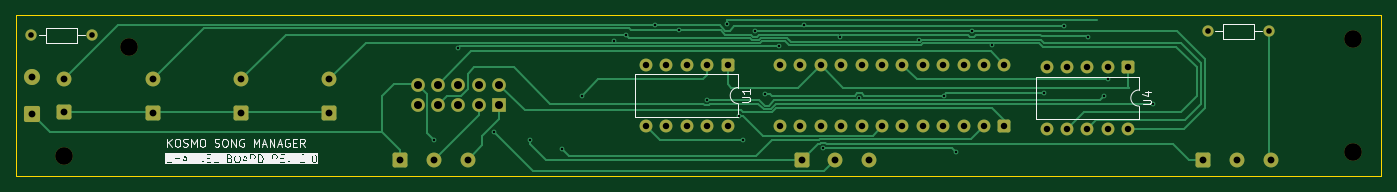
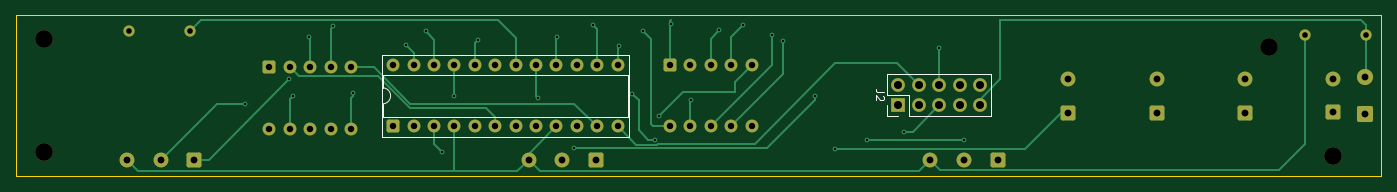
Circuit board: 11 layer files. Board 170.0 x 20.0 mm.
- bottom_copper: kosmo song manager channel board-B_Cu.gbr (14726 bytes)
- bottom_mask: kosmo song manager channel board-B_Mask.gbr (4212 bytes)
- paste: kosmo song manager channel board-B_Paste.gbr (475 bytes)
- bottom_silk: kosmo song manager channel board-B_Silkscreen.gbr (2152 bytes)
- outline: kosmo song manager channel board-Edge_Cuts.gbr (627 bytes)
- top_copper: kosmo song manager channel board-F_Cu.gbr (17807 bytes)
- top_mask: kosmo song manager channel board-F_Mask.gbr (4212 bytes)
- paste: kosmo song manager channel board-F_Paste.gbr (475 bytes)
- top_silk: kosmo song manager channel board-F_Silkscreen.gbr (34687 bytes)
- drill: kosmo song manager channel board-NPTH.drl (383 bytes)
- drill: kosmo song manager channel board-PTH.drl (2200 bytes)

=== bottom_copper: kosmo song manager channel board-B_Cu.gbr (14726 bytes, source omitted) ===
=== bottom_mask: kosmo song manager channel board-B_Mask.gbr ===
%TF.GenerationSoftware,KiCad,Pcbnew,9.0.3*%
%TF.CreationDate,2025-08-16T11:04:07+02:00*%
%TF.ProjectId,kosmo song manager channel board,6b6f736d-6f20-4736-9f6e-67206d616e61,rev?*%
%TF.SameCoordinates,Original*%
%TF.FileFunction,Soldermask,Bot*%
%TF.FilePolarity,Negative*%
%FSLAX46Y46*%
G04 Gerber Fmt 4.6, Leading zero omitted, Abs format (unit mm)*
G04 Created by KiCad (PCBNEW 9.0.3) date 2025-08-16 11:04:07*
%MOMM*%
%LPD*%
G01*
G04 APERTURE LIST*
G04 Aperture macros list*
%AMRoundRect*
0 Rectangle with rounded corners*
0 $1 Rounding radius*
0 $2 $3 $4 $5 $6 $7 $8 $9 X,Y pos of 4 corners*
0 Add a 4 corners polygon primitive as box body*
4,1,4,$2,$3,$4,$5,$6,$7,$8,$9,$2,$3,0*
0 Add four circle primitives for the rounded corners*
1,1,$1+$1,$2,$3*
1,1,$1+$1,$4,$5*
1,1,$1+$1,$6,$7*
1,1,$1+$1,$8,$9*
0 Add four rect primitives between the rounded corners*
20,1,$1+$1,$2,$3,$4,$5,0*
20,1,$1+$1,$4,$5,$6,$7,0*
20,1,$1+$1,$6,$7,$8,$9,0*
20,1,$1+$1,$8,$9,$2,$3,0*%
G04 Aperture macros list end*
%ADD10C,2.200000*%
%ADD11RoundRect,0.250000X0.675000X-0.675000X0.675000X0.675000X-0.675000X0.675000X-0.675000X-0.675000X0*%
%ADD12C,1.850000*%
%ADD13RoundRect,0.250000X-0.550000X0.550000X-0.550000X-0.550000X0.550000X-0.550000X0.550000X0.550000X0*%
%ADD14C,1.600000*%
%ADD15C,1.400000*%
%ADD16RoundRect,0.250000X0.750000X-0.750000X0.750000X0.750000X-0.750000X0.750000X-0.750000X-0.750000X0*%
%ADD17C,2.000000*%
%ADD18RoundRect,0.250000X-0.675000X-0.675000X0.675000X-0.675000X0.675000X0.675000X-0.675000X0.675000X0*%
%ADD19R,1.700000X1.700000*%
%ADD20C,1.700000*%
%ADD21RoundRect,0.250000X0.550000X-0.550000X0.550000X0.550000X-0.550000X0.550000X-0.550000X-0.550000X0*%
G04 APERTURE END LIST*
D10*
%TO.C,REF\u002A\u002A*%
X233000000Y-67000000D03*
%TD*%
%TO.C,REF\u002A\u002A*%
X233000000Y-53000000D03*
%TD*%
D11*
%TO.C,D1*%
X72500000Y-62100000D03*
D12*
X72500000Y-57900000D03*
%TD*%
D13*
%TO.C,U4*%
X204959020Y-56498486D03*
D14*
X202419020Y-56498486D03*
X199879020Y-56498486D03*
X197339020Y-56498486D03*
X194799020Y-56498486D03*
X194799020Y-64118486D03*
X197339020Y-64118486D03*
X199879020Y-64118486D03*
X202419020Y-64118486D03*
X204959020Y-64118486D03*
%TD*%
D15*
%TO.C,R1*%
X214880000Y-52000000D03*
X222500000Y-52000000D03*
%TD*%
D16*
%TO.C,SW1*%
X68500000Y-62250000D03*
D17*
X68500000Y-57750000D03*
%TD*%
D10*
%TO.C,REF\u002A\u002A*%
X80500000Y-54000000D03*
%TD*%
D13*
%TO.C,U1*%
X155080000Y-56190000D03*
D14*
X152540000Y-56190000D03*
X150000000Y-56190000D03*
X147460000Y-56190000D03*
X144920000Y-56190000D03*
X144920000Y-63810000D03*
X147460000Y-63810000D03*
X150000000Y-63810000D03*
X152540000Y-63810000D03*
X155080000Y-63810000D03*
%TD*%
D11*
%TO.C,D3*%
X94500000Y-62200000D03*
D12*
X94500000Y-58000000D03*
%TD*%
D18*
%TO.C,RV1*%
X114300000Y-68000000D03*
D12*
X118500000Y-68000000D03*
X122700000Y-68000000D03*
%TD*%
D18*
%TO.C,RV3*%
X214300000Y-68000000D03*
D12*
X218500000Y-68000000D03*
X222700000Y-68000000D03*
%TD*%
D10*
%TO.C,REF\u002A\u002A*%
X72500000Y-67500000D03*
%TD*%
D18*
%TO.C,RV2*%
X164300000Y-68000000D03*
D12*
X168500000Y-68000000D03*
X172700000Y-68000000D03*
%TD*%
D11*
%TO.C,D2*%
X83500000Y-62200000D03*
D12*
X83500000Y-58000000D03*
%TD*%
D15*
%TO.C,R5*%
X68380000Y-52500000D03*
X76000000Y-52500000D03*
%TD*%
D11*
%TO.C,D4*%
X105500000Y-62200000D03*
D12*
X105500000Y-58000000D03*
%TD*%
D19*
%TO.C,J2*%
X126639173Y-61205879D03*
D20*
X126639173Y-58665879D03*
X124099173Y-61205879D03*
X124099173Y-58665879D03*
X121559173Y-61205879D03*
X121559173Y-58665879D03*
X119019173Y-61205879D03*
X119019173Y-58665879D03*
X116479173Y-61205879D03*
X116479173Y-58665879D03*
%TD*%
D21*
%TO.C,U3*%
X189540801Y-63842563D03*
D14*
X187000801Y-63842563D03*
X184460801Y-63842563D03*
X181920801Y-63842563D03*
X179380801Y-63842563D03*
X176840801Y-63842563D03*
X174300801Y-63842563D03*
X171760801Y-63842563D03*
X169220801Y-63842563D03*
X166680801Y-63842563D03*
X164140801Y-63842563D03*
X161600801Y-63842563D03*
X161600801Y-56222563D03*
X164140801Y-56222563D03*
X166680801Y-56222563D03*
X169220801Y-56222563D03*
X171760801Y-56222563D03*
X174300801Y-56222563D03*
X176840801Y-56222563D03*
X179380801Y-56222563D03*
X181920801Y-56222563D03*
X184460801Y-56222563D03*
X187000801Y-56222563D03*
X189540801Y-56222563D03*
%TD*%
M02*

=== paste: kosmo song manager channel board-B_Paste.gbr ===
%TF.GenerationSoftware,KiCad,Pcbnew,9.0.3*%
%TF.CreationDate,2025-08-16T11:04:07+02:00*%
%TF.ProjectId,kosmo song manager channel board,6b6f736d-6f20-4736-9f6e-67206d616e61,rev?*%
%TF.SameCoordinates,Original*%
%TF.FileFunction,Paste,Bot*%
%TF.FilePolarity,Positive*%
%FSLAX46Y46*%
G04 Gerber Fmt 4.6, Leading zero omitted, Abs format (unit mm)*
G04 Created by KiCad (PCBNEW 9.0.3) date 2025-08-16 11:04:07*
%MOMM*%
%LPD*%
G01*
G04 APERTURE LIST*
G04 APERTURE END LIST*
M02*

=== bottom_silk: kosmo song manager channel board-B_Silkscreen.gbr ===
%TF.GenerationSoftware,KiCad,Pcbnew,9.0.3*%
%TF.CreationDate,2025-08-16T11:04:07+02:00*%
%TF.ProjectId,kosmo song manager channel board,6b6f736d-6f20-4736-9f6e-67206d616e61,rev?*%
%TF.SameCoordinates,Original*%
%TF.FileFunction,Legend,Bot*%
%TF.FilePolarity,Positive*%
%FSLAX46Y46*%
G04 Gerber Fmt 4.6, Leading zero omitted, Abs format (unit mm)*
G04 Created by KiCad (PCBNEW 9.0.3) date 2025-08-16 11:04:07*
%MOMM*%
%LPD*%
G01*
G04 APERTURE LIST*
%ADD10C,0.150000*%
%ADD11C,0.120000*%
G04 APERTURE END LIST*
D10*
X128473992Y-59602545D02*
X129188277Y-59602545D01*
X129188277Y-59602545D02*
X129331134Y-59554926D01*
X129331134Y-59554926D02*
X129426373Y-59459688D01*
X129426373Y-59459688D02*
X129473992Y-59316831D01*
X129473992Y-59316831D02*
X129473992Y-59221593D01*
X128569230Y-60031117D02*
X128521611Y-60078736D01*
X128521611Y-60078736D02*
X128473992Y-60173974D01*
X128473992Y-60173974D02*
X128473992Y-60412069D01*
X128473992Y-60412069D02*
X128521611Y-60507307D01*
X128521611Y-60507307D02*
X128569230Y-60554926D01*
X128569230Y-60554926D02*
X128664468Y-60602545D01*
X128664468Y-60602545D02*
X128759706Y-60602545D01*
X128759706Y-60602545D02*
X128902563Y-60554926D01*
X128902563Y-60554926D02*
X129473992Y-59983498D01*
X129473992Y-59983498D02*
X129473992Y-60602545D01*
D11*
%TO.C,J2*%
X115099173Y-62585879D02*
X115099173Y-57285879D01*
X125369173Y-59935879D02*
X128019173Y-59935879D01*
X125369173Y-62585879D02*
X115099173Y-62585879D01*
X125369173Y-62585879D02*
X125369173Y-59935879D01*
X126639173Y-62585879D02*
X128019173Y-62585879D01*
X128019173Y-57285879D02*
X115099173Y-57285879D01*
X128019173Y-59935879D02*
X128019173Y-57285879D01*
X128019173Y-62585879D02*
X128019173Y-61205879D01*
%TO.C,U3*%
X160270801Y-57382563D02*
X190870801Y-57382563D01*
X160270801Y-62682563D02*
X160270801Y-57382563D01*
X190870801Y-57382563D02*
X190870801Y-59032563D01*
X190870801Y-61032563D02*
X190870801Y-62682563D01*
X190870801Y-62682563D02*
X160270801Y-62682563D01*
X190930801Y-65172563D02*
X160210801Y-65172563D01*
X160210801Y-54892563D01*
X190930801Y-54892563D01*
X190930801Y-65172563D01*
X190870801Y-61032563D02*
G75*
G02*
X190870801Y-59032563I0J1000000D01*
G01*
%TD*%
M02*

=== outline: kosmo song manager channel board-Edge_Cuts.gbr ===
%TF.GenerationSoftware,KiCad,Pcbnew,9.0.3*%
%TF.CreationDate,2025-08-16T11:04:07+02:00*%
%TF.ProjectId,kosmo song manager channel board,6b6f736d-6f20-4736-9f6e-67206d616e61,rev?*%
%TF.SameCoordinates,Original*%
%TF.FileFunction,Profile,NP*%
%FSLAX46Y46*%
G04 Gerber Fmt 4.6, Leading zero omitted, Abs format (unit mm)*
G04 Created by KiCad (PCBNEW 9.0.3) date 2025-08-16 11:04:07*
%MOMM*%
%LPD*%
G01*
G04 APERTURE LIST*
%TA.AperFunction,Profile*%
%ADD10C,0.050000*%
%TD*%
G04 APERTURE END LIST*
D10*
X66500000Y-50000000D02*
X236500000Y-50000000D01*
X236500000Y-70000000D01*
X66500000Y-70000000D01*
X66500000Y-50000000D01*
M02*

=== top_copper: kosmo song manager channel board-F_Cu.gbr (17807 bytes, source omitted) ===
=== top_mask: kosmo song manager channel board-F_Mask.gbr ===
%TF.GenerationSoftware,KiCad,Pcbnew,9.0.3*%
%TF.CreationDate,2025-08-16T11:04:07+02:00*%
%TF.ProjectId,kosmo song manager channel board,6b6f736d-6f20-4736-9f6e-67206d616e61,rev?*%
%TF.SameCoordinates,Original*%
%TF.FileFunction,Soldermask,Top*%
%TF.FilePolarity,Negative*%
%FSLAX46Y46*%
G04 Gerber Fmt 4.6, Leading zero omitted, Abs format (unit mm)*
G04 Created by KiCad (PCBNEW 9.0.3) date 2025-08-16 11:04:07*
%MOMM*%
%LPD*%
G01*
G04 APERTURE LIST*
G04 Aperture macros list*
%AMRoundRect*
0 Rectangle with rounded corners*
0 $1 Rounding radius*
0 $2 $3 $4 $5 $6 $7 $8 $9 X,Y pos of 4 corners*
0 Add a 4 corners polygon primitive as box body*
4,1,4,$2,$3,$4,$5,$6,$7,$8,$9,$2,$3,0*
0 Add four circle primitives for the rounded corners*
1,1,$1+$1,$2,$3*
1,1,$1+$1,$4,$5*
1,1,$1+$1,$6,$7*
1,1,$1+$1,$8,$9*
0 Add four rect primitives between the rounded corners*
20,1,$1+$1,$2,$3,$4,$5,0*
20,1,$1+$1,$4,$5,$6,$7,0*
20,1,$1+$1,$6,$7,$8,$9,0*
20,1,$1+$1,$8,$9,$2,$3,0*%
G04 Aperture macros list end*
%ADD10C,2.200000*%
%ADD11RoundRect,0.250000X0.675000X-0.675000X0.675000X0.675000X-0.675000X0.675000X-0.675000X-0.675000X0*%
%ADD12C,1.850000*%
%ADD13RoundRect,0.250000X-0.550000X0.550000X-0.550000X-0.550000X0.550000X-0.550000X0.550000X0.550000X0*%
%ADD14C,1.600000*%
%ADD15C,1.400000*%
%ADD16RoundRect,0.250000X0.750000X-0.750000X0.750000X0.750000X-0.750000X0.750000X-0.750000X-0.750000X0*%
%ADD17C,2.000000*%
%ADD18RoundRect,0.250000X-0.675000X-0.675000X0.675000X-0.675000X0.675000X0.675000X-0.675000X0.675000X0*%
%ADD19R,1.700000X1.700000*%
%ADD20C,1.700000*%
%ADD21RoundRect,0.250000X0.550000X-0.550000X0.550000X0.550000X-0.550000X0.550000X-0.550000X-0.550000X0*%
G04 APERTURE END LIST*
D10*
%TO.C,REF\u002A\u002A*%
X233000000Y-67000000D03*
%TD*%
%TO.C,REF\u002A\u002A*%
X233000000Y-53000000D03*
%TD*%
D11*
%TO.C,D1*%
X72500000Y-62100000D03*
D12*
X72500000Y-57900000D03*
%TD*%
D13*
%TO.C,U4*%
X204959020Y-56498486D03*
D14*
X202419020Y-56498486D03*
X199879020Y-56498486D03*
X197339020Y-56498486D03*
X194799020Y-56498486D03*
X194799020Y-64118486D03*
X197339020Y-64118486D03*
X199879020Y-64118486D03*
X202419020Y-64118486D03*
X204959020Y-64118486D03*
%TD*%
D15*
%TO.C,R1*%
X214880000Y-52000000D03*
X222500000Y-52000000D03*
%TD*%
D16*
%TO.C,SW1*%
X68500000Y-62250000D03*
D17*
X68500000Y-57750000D03*
%TD*%
D10*
%TO.C,REF\u002A\u002A*%
X80500000Y-54000000D03*
%TD*%
D13*
%TO.C,U1*%
X155080000Y-56190000D03*
D14*
X152540000Y-56190000D03*
X150000000Y-56190000D03*
X147460000Y-56190000D03*
X144920000Y-56190000D03*
X144920000Y-63810000D03*
X147460000Y-63810000D03*
X150000000Y-63810000D03*
X152540000Y-63810000D03*
X155080000Y-63810000D03*
%TD*%
D11*
%TO.C,D3*%
X94500000Y-62200000D03*
D12*
X94500000Y-58000000D03*
%TD*%
D18*
%TO.C,RV1*%
X114300000Y-68000000D03*
D12*
X118500000Y-68000000D03*
X122700000Y-68000000D03*
%TD*%
D18*
%TO.C,RV3*%
X214300000Y-68000000D03*
D12*
X218500000Y-68000000D03*
X222700000Y-68000000D03*
%TD*%
D10*
%TO.C,REF\u002A\u002A*%
X72500000Y-67500000D03*
%TD*%
D18*
%TO.C,RV2*%
X164300000Y-68000000D03*
D12*
X168500000Y-68000000D03*
X172700000Y-68000000D03*
%TD*%
D11*
%TO.C,D2*%
X83500000Y-62200000D03*
D12*
X83500000Y-58000000D03*
%TD*%
D15*
%TO.C,R5*%
X68380000Y-52500000D03*
X76000000Y-52500000D03*
%TD*%
D11*
%TO.C,D4*%
X105500000Y-62200000D03*
D12*
X105500000Y-58000000D03*
%TD*%
D19*
%TO.C,J2*%
X126639173Y-61205879D03*
D20*
X126639173Y-58665879D03*
X124099173Y-61205879D03*
X124099173Y-58665879D03*
X121559173Y-61205879D03*
X121559173Y-58665879D03*
X119019173Y-61205879D03*
X119019173Y-58665879D03*
X116479173Y-61205879D03*
X116479173Y-58665879D03*
%TD*%
D21*
%TO.C,U3*%
X189540801Y-63842563D03*
D14*
X187000801Y-63842563D03*
X184460801Y-63842563D03*
X181920801Y-63842563D03*
X179380801Y-63842563D03*
X176840801Y-63842563D03*
X174300801Y-63842563D03*
X171760801Y-63842563D03*
X169220801Y-63842563D03*
X166680801Y-63842563D03*
X164140801Y-63842563D03*
X161600801Y-63842563D03*
X161600801Y-56222563D03*
X164140801Y-56222563D03*
X166680801Y-56222563D03*
X169220801Y-56222563D03*
X171760801Y-56222563D03*
X174300801Y-56222563D03*
X176840801Y-56222563D03*
X179380801Y-56222563D03*
X181920801Y-56222563D03*
X184460801Y-56222563D03*
X187000801Y-56222563D03*
X189540801Y-56222563D03*
%TD*%
M02*

=== paste: kosmo song manager channel board-F_Paste.gbr ===
%TF.GenerationSoftware,KiCad,Pcbnew,9.0.3*%
%TF.CreationDate,2025-08-16T11:04:07+02:00*%
%TF.ProjectId,kosmo song manager channel board,6b6f736d-6f20-4736-9f6e-67206d616e61,rev?*%
%TF.SameCoordinates,Original*%
%TF.FileFunction,Paste,Top*%
%TF.FilePolarity,Positive*%
%FSLAX46Y46*%
G04 Gerber Fmt 4.6, Leading zero omitted, Abs format (unit mm)*
G04 Created by KiCad (PCBNEW 9.0.3) date 2025-08-16 11:04:07*
%MOMM*%
%LPD*%
G01*
G04 APERTURE LIST*
G04 APERTURE END LIST*
M02*

=== top_silk: kosmo song manager channel board-F_Silkscreen.gbr (34687 bytes, source omitted) ===
=== drill: kosmo song manager channel board-NPTH.drl ===
M48
; DRILL file {KiCad 9.0.3} date 2025-08-16T11:04:04+0200
; FORMAT={-:-/ absolute / metric / decimal}
; #@! TF.CreationDate,2025-08-16T11:04:04+02:00
; #@! TF.GenerationSoftware,Kicad,Pcbnew,9.0.3
; #@! TF.FileFunction,NonPlated,1,2,NPTH
FMAT,2
METRIC
; #@! TA.AperFunction,NonPlated,NPTH,ComponentDrill
T1C2.200
%
G90
G05
T1
X72.5Y-67.5
X80.5Y-54.0
X233.0Y-53.0
X233.0Y-67.0
M30

=== drill: kosmo song manager channel board-PTH.drl ===
M48
; DRILL file {KiCad 9.0.3} date 2025-08-16T11:04:04+0200
; FORMAT={-:-/ absolute / metric / decimal}
; #@! TF.CreationDate,2025-08-16T11:04:04+02:00
; #@! TF.GenerationSoftware,Kicad,Pcbnew,9.0.3
; #@! TF.FileFunction,Plated,1,2,PTH
FMAT,2
METRIC
; #@! TA.AperFunction,Plated,PTH,ViaDrill
T1C0.300
; #@! TA.AperFunction,Plated,PTH,ComponentDrill
T2C0.700
; #@! TA.AperFunction,Plated,PTH,ComponentDrill
T3C0.800
; #@! TA.AperFunction,Plated,PTH,ComponentDrill
T4C0.850
; #@! TA.AperFunction,Plated,PTH,ComponentDrill
T5C1.000
%
G90
G05
T1
X118.5Y-65.5
X121.559Y-54.059
X126.0Y-64.5
X130.5Y-65.5
X134.5Y-66.65
X137.0Y-60.0
X141.0Y-53.201
X142.4Y-52.401
X146.0Y-51.25
X149.0Y-51.9
X152.5Y-60.5
X154.95Y-51.111
X156.5Y-62.5
X157.0Y-65.5
X158.5Y-52.0
X159.792Y-59.807
X161.431Y-53.85
X164.635Y-51.215
X167.0Y-66.5
X169.115Y-52.65
X171.5Y-60.351
X178.944Y-53.05
X182.0Y-60.0
X183.5Y-67.0
X185.5Y-52.0
X188.0Y-53.701
X194.5Y-59.7
X197.0Y-51.35
X200.0Y-52.65
X202.0Y-60.0
X202.5Y-58.0
X208.0Y-61.0
T2
X68.38Y-52.5
X76.0Y-52.5
X214.88Y-52.0
X222.5Y-52.0
T3
X144.92Y-56.19
X144.92Y-63.81
X147.46Y-56.19
X147.46Y-63.81
X150.0Y-56.19
X150.0Y-63.81
X152.54Y-56.19
X152.54Y-63.81
X155.08Y-56.19
X155.08Y-63.81
X161.601Y-56.223
X161.601Y-63.843
X164.141Y-56.223
X164.141Y-63.843
X166.681Y-56.223
X166.681Y-63.843
X169.221Y-56.223
X169.221Y-63.843
X171.761Y-56.223
X171.761Y-63.843
X174.301Y-56.223
X174.301Y-63.843
X176.841Y-56.223
X176.841Y-63.843
X179.381Y-56.223
X179.381Y-63.843
X181.921Y-56.223
X181.921Y-63.843
X184.461Y-56.223
X184.461Y-63.843
X187.001Y-56.223
X187.001Y-63.843
X189.541Y-56.223
X189.541Y-63.843
X194.799Y-56.498
X194.799Y-64.118
X197.339Y-56.498
X197.339Y-64.118
X199.879Y-56.498
X199.879Y-64.118
X202.419Y-56.498
X202.419Y-64.118
X204.959Y-56.498
X204.959Y-64.118
T4
X68.5Y-57.75
X68.5Y-62.25
X72.5Y-57.9
X72.5Y-62.1
X83.5Y-58.0
X83.5Y-62.2
X94.5Y-58.0
X94.5Y-62.2
X105.5Y-58.0
X105.5Y-62.2
X114.3Y-68.0
X118.5Y-68.0
X122.7Y-68.0
X164.3Y-68.0
X168.5Y-68.0
X172.7Y-68.0
X214.3Y-68.0
X218.5Y-68.0
X222.7Y-68.0
T5
X116.479Y-58.666
X116.479Y-61.206
X119.019Y-58.666
X119.019Y-61.206
X121.559Y-58.666
X121.559Y-61.206
X124.099Y-58.666
X124.099Y-61.206
X126.639Y-58.666
X126.639Y-61.206
M30
